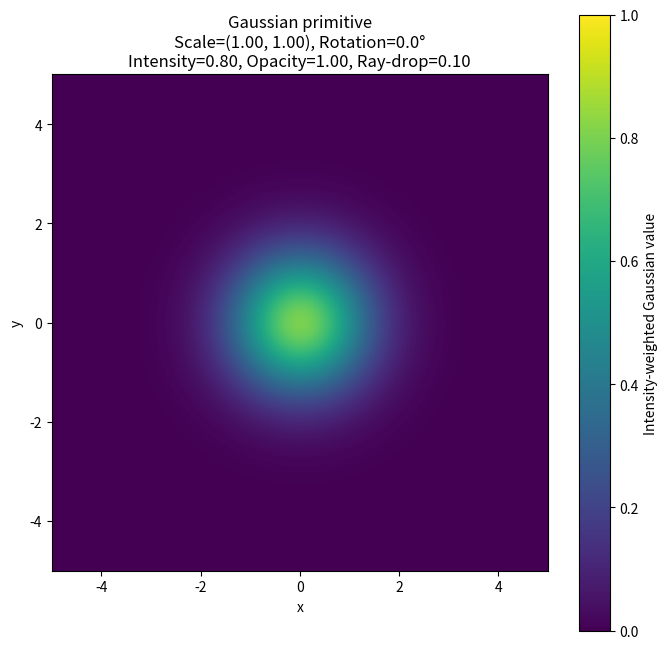
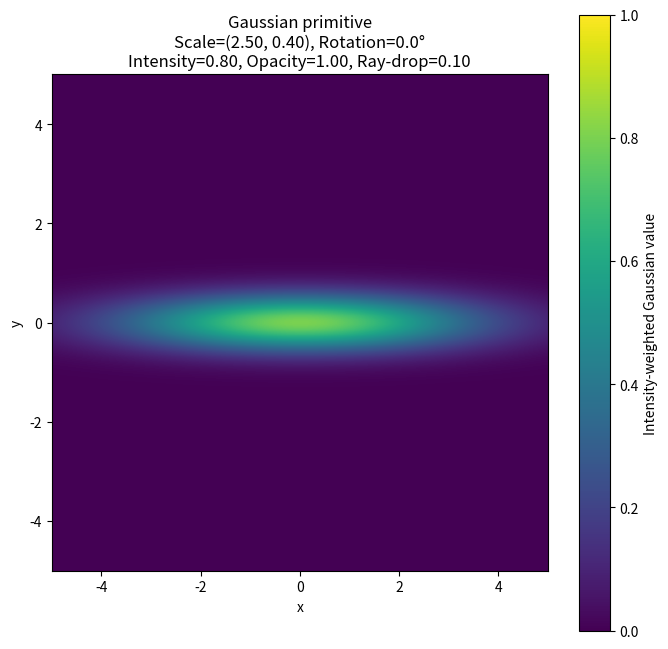
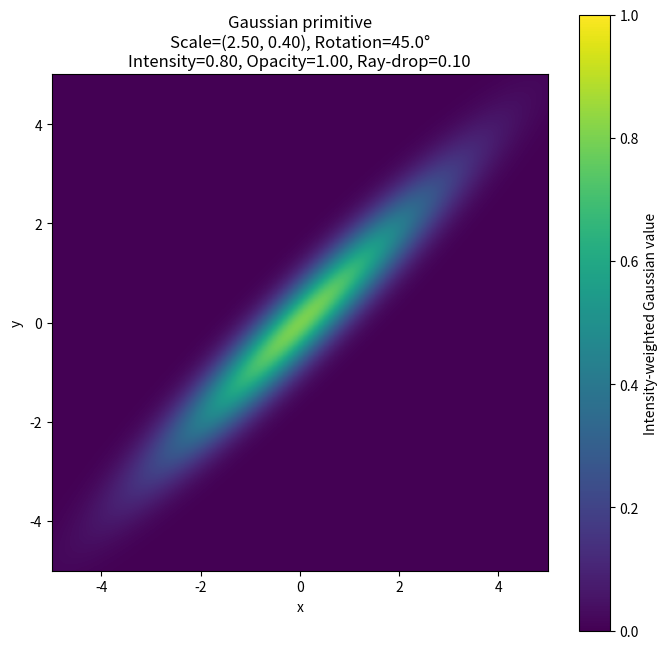
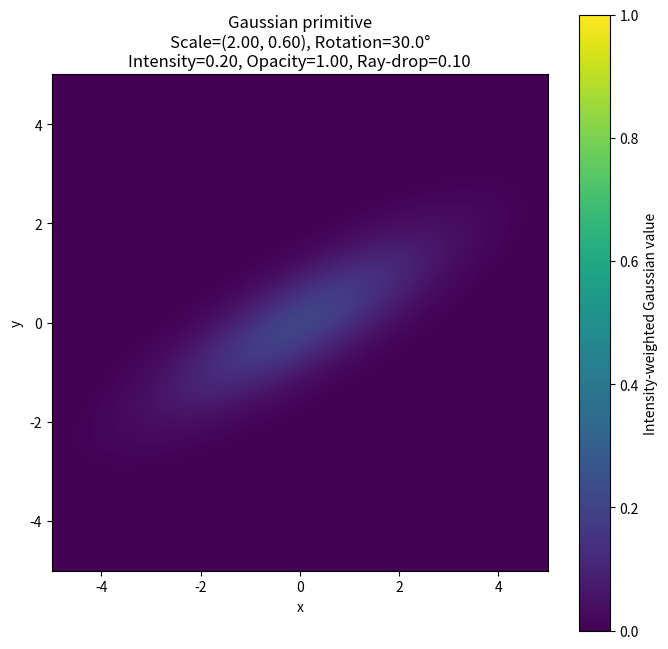
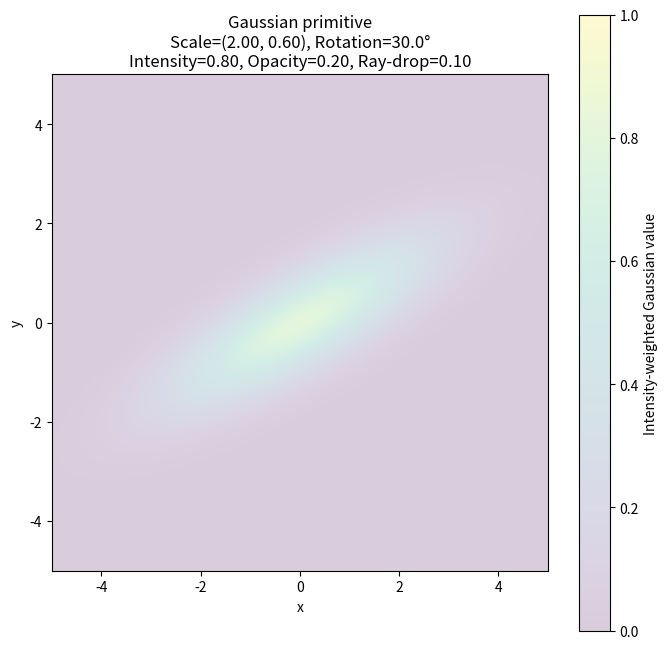
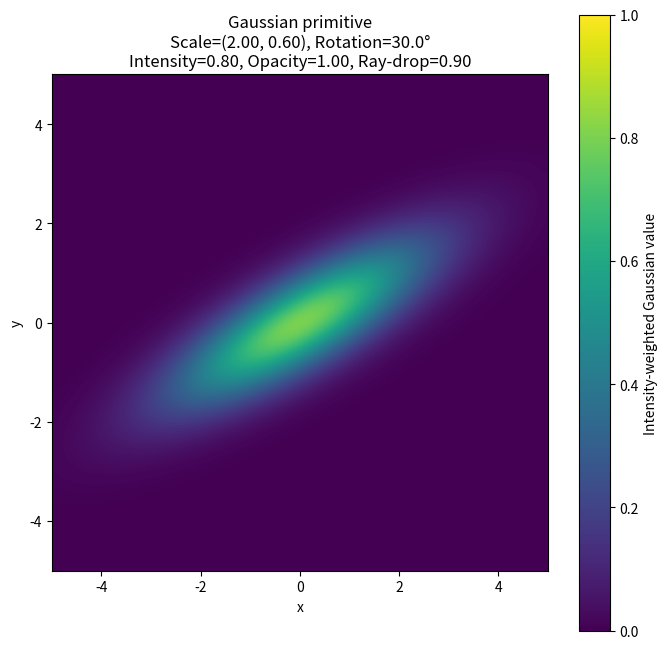

These charts were generated, in order, by the following Python code:
from pathlib import Path

import matplotlib.pyplot as plt
import numpy as np


def rotation_matrix(angle_deg: float) -> np.ndarray:
    angle_rad = np.deg2rad(angle_deg)

    return np.array(
        [
            [np.cos(angle_rad), -np.sin(angle_rad)],
            [np.sin(angle_rad),  np.cos(angle_rad)],
        ],
        dtype=np.float64,
    )


def evaluate_gaussian(
    x_grid: np.ndarray,
    y_grid: np.ndarray,
    scale_x: float,
    scale_y: float,
    rotation_deg: float,
) -> np.ndarray:
    scale_x = max(scale_x, 1e-3)
    scale_y = max(scale_y, 1e-3)

    rotation = rotation_matrix(rotation_deg)
    scale = np.diag([scale_x, scale_y])

    covariance = (
        rotation
        @ scale
        @ scale.T
        @ rotation.T
    )

    covariance_inverse = np.linalg.inv(covariance)

    positions = np.stack(
        [x_grid, y_grid],
        axis=-1,
    )

    exponent = np.einsum(
        "...i,ij,...j->...",
        positions,
        covariance_inverse,
        positions,
    )

    return np.exp(-0.5 * exponent)


def save_gaussian_figure(
    output_path: Path,
    scale_x: float,
    scale_y: float,
    rotation_deg: float,
    intensity: float,
    opacity: float,
    ray_drop_probability: float,
) -> None:
    coordinates = np.linspace(-5.0, 5.0, 400)
    x_grid, y_grid = np.meshgrid(coordinates, coordinates)

    gaussian = evaluate_gaussian(
        x_grid=x_grid,
        y_grid=y_grid,
        scale_x=scale_x,
        scale_y=scale_y,
        rotation_deg=rotation_deg,
    )

    displayed_values = intensity * gaussian

    figure, axis = plt.subplots(figsize=(8, 8))

    image = axis.imshow(
        displayed_values,
        extent=[-5, 5, -5, 5],
        origin="lower",
        cmap="viridis",
        vmin=0.0,
        vmax=1.0,
        alpha=opacity,
    )

    axis.set_title(
        "Gaussian primitive\n"
        f"Scale=({scale_x:.2f}, {scale_y:.2f}), "
        f"Rotation={rotation_deg:.1f}°\n"
        f"Intensity={intensity:.2f}, "
        f"Opacity={opacity:.2f}, "
        f"Ray-drop={ray_drop_probability:.2f}"
    )

    axis.set_xlabel("x")
    axis.set_ylabel("y")
    axis.set_aspect("equal")

    figure.colorbar(
        image,
        ax=axis,
        label="Intensity-weighted Gaussian value",
    )

    figure.savefig(
        output_path,
        dpi=300,
        bbox_inches="tight",
    )

    plt.close(figure)

    print(f"Saved: {output_path}")


output_directory = Path("gaussian_figures")
output_directory.mkdir(
    parents=True,
    exist_ok=True,
)

configurations = [
    {
        "filename": "01_spherical.png",
        "scale_x": 1.0,
        "scale_y": 1.0,
        "rotation_deg": 0.0,
        "intensity": 0.8,
        "opacity": 1.0,
        "ray_drop_probability": 0.1,
    },
    {
        "filename": "02_elongated_horizontal.png",
        "scale_x": 2.5,
        "scale_y": 0.4,
        "rotation_deg": 0.0,
        "intensity": 0.8,
        "opacity": 1.0,
        "ray_drop_probability": 0.1,
    },
    {
        "filename": "03_elongated_rotated.png",
        "scale_x": 2.5,
        "scale_y": 0.4,
        "rotation_deg": 45.0,
        "intensity": 0.8,
        "opacity": 1.0,
        "ray_drop_probability": 0.1,
    },
    {
        "filename": "04_low_intensity.png",
        "scale_x": 2.0,
        "scale_y": 0.6,
        "rotation_deg": 30.0,
        "intensity": 0.2,
        "opacity": 1.0,
        "ray_drop_probability": 0.1,
    },
    {
        "filename": "05_low_opacity.png",
        "scale_x": 2.0,
        "scale_y": 0.6,
        "rotation_deg": 30.0,
        "intensity": 0.8,
        "opacity": 0.2,
        "ray_drop_probability": 0.1,
    },
    {
        "filename": "06_high_ray_drop.png",
        "scale_x": 2.0,
        "scale_y": 0.6,
        "rotation_deg": 30.0,
        "intensity": 0.8,
        "opacity": 1.0,
        "ray_drop_probability": 0.9,
    },
]

for configuration in configurations:
    filename = configuration.pop("filename")

    save_gaussian_figure(
        output_path=output_directory / filename,
        **configuration,
    )
